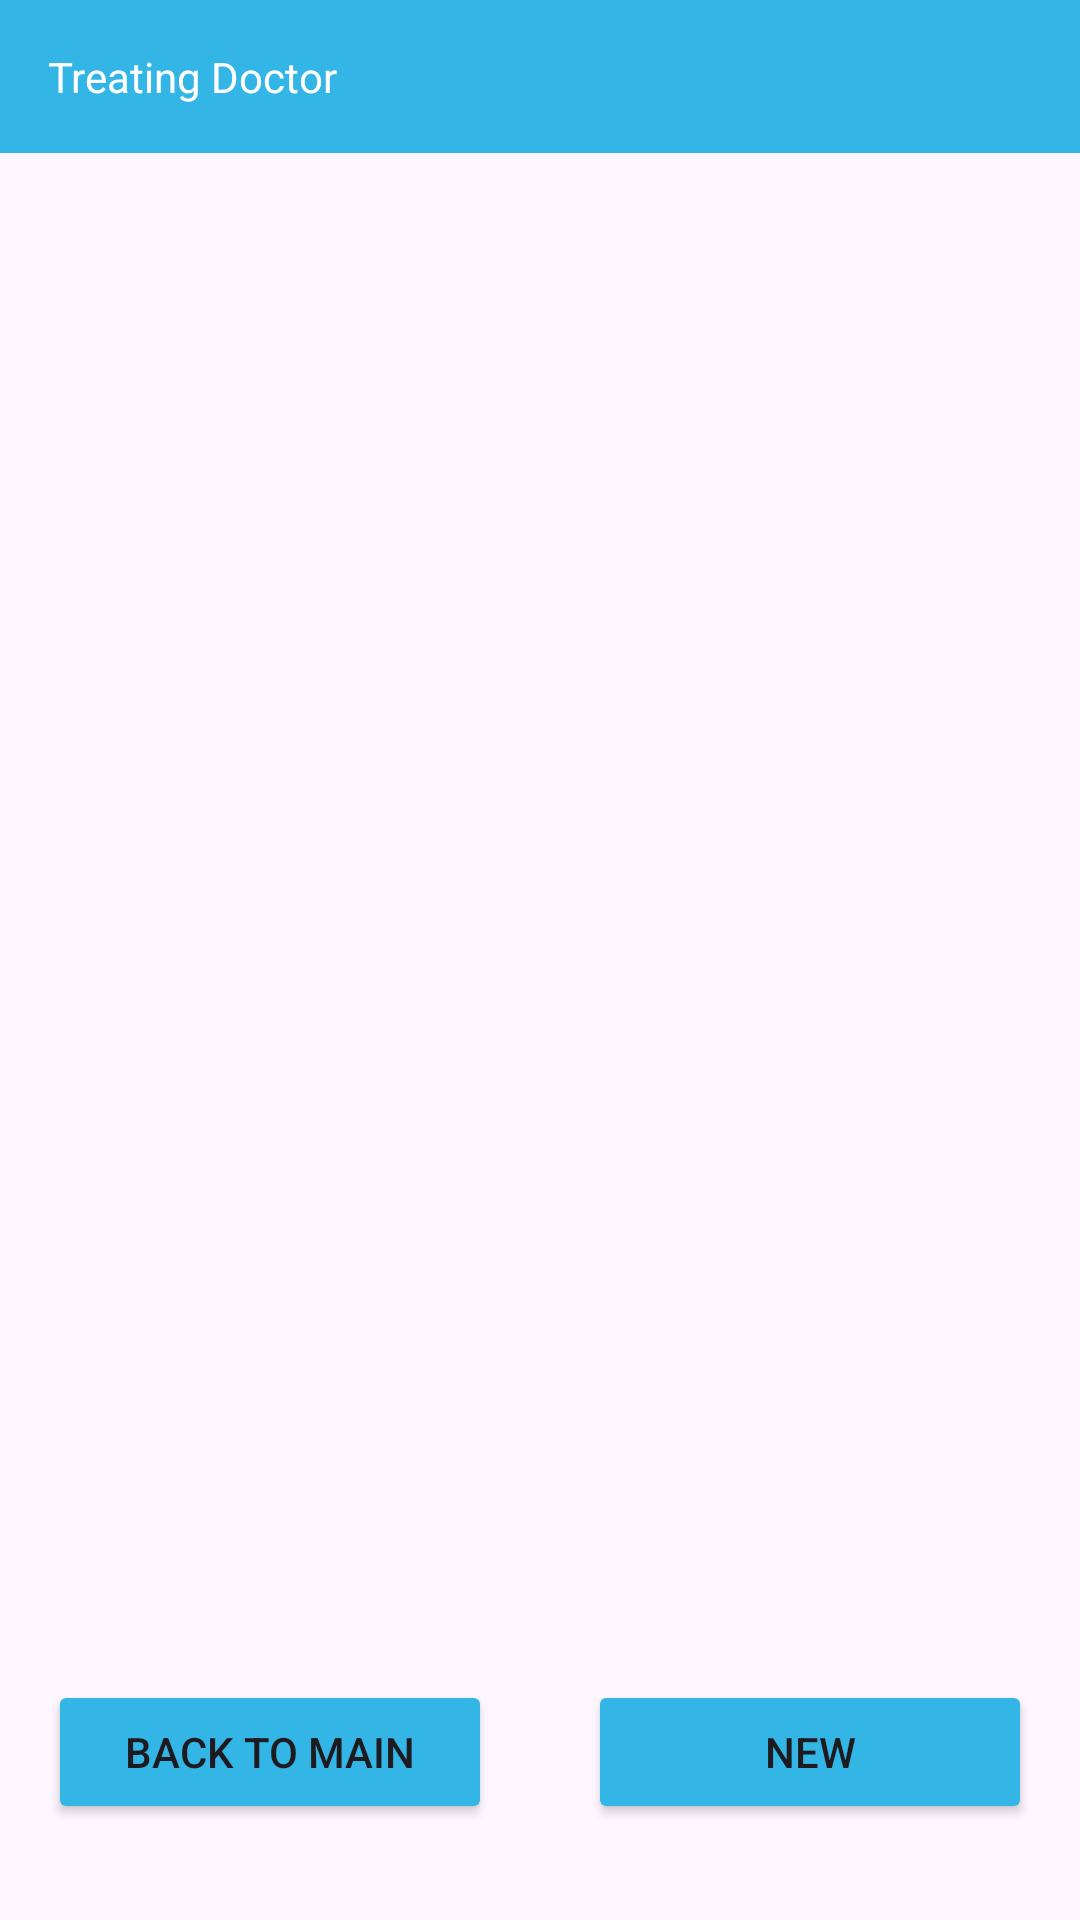

The Android layout XML behind this screen, and the referenced resources:
<!-- AndroidManifest.xml: application theme Theme.Vhr -->
<!-- res/layout/activity_treating_doctor.xml -->
<?xml version="1.0" encoding="utf-8"?>
<LinearLayout
    xmlns:android="http://schemas.android.com/apk/res/android"
    xmlns:app="http://schemas.android.com/apk/res-auto"
    android:layout_width="match_parent"
    android:layout_height="match_parent"
    android:orientation="vertical">

    
    <LinearLayout
        android:layout_width="match_parent"
        android:layout_height="wrap_content"
        android:background="@android:color/holo_blue_light"
        android:padding="16dp">

        <TextView
            android:layout_width="wrap_content"
            android:layout_height="wrap_content"
            android:text="Treating Doctor"
            android:textColor="#ffffff" />

    </LinearLayout>

    
    <ListView
        android:id="@+id/listViewDoctors"
        android:layout_width="match_parent"
        android:layout_height="0dp"
        android:layout_weight="1" />

    
    <LinearLayout
        android:layout_width="match_parent"
        android:layout_height="wrap_content"
        android:orientation="horizontal">

        <Button
            android:id="@+id/buttonBack"
            android:layout_width="0dp"
            android:layout_height="wrap_content"
            android:layout_gravity="center_horizontal"
            android:layout_margin="16dp"
            android:layout_weight="1"
            android:backgroundTint="@android:color/holo_blue_light"
            android:text="Back to main"
            android:textColorHighlight="@android:color/holo_blue_dark"
            android:textColorLink="@android:color/holo_blue_light" />

        <Button
            android:id="@+id/buttonAddOrModifyDoctor"
            android:layout_width="0dp"
            android:layout_height="wrap_content"
            android:layout_gravity="center_horizontal"
            android:layout_margin="16dp"
            android:layout_weight="1"
            android:backgroundTint="@android:color/holo_blue_light"
            android:text="New" />

    </LinearLayout>

</LinearLayout>
<!-- resources referenced by this layout -->
<resources>
  <style name="Theme.Vhr" parent="Base.Theme.Vhr" />
  <style name="Base.Theme.Vhr" parent="Theme.Material3.DayNight.NoActionBar">
          
          
      </style>
</resources>
